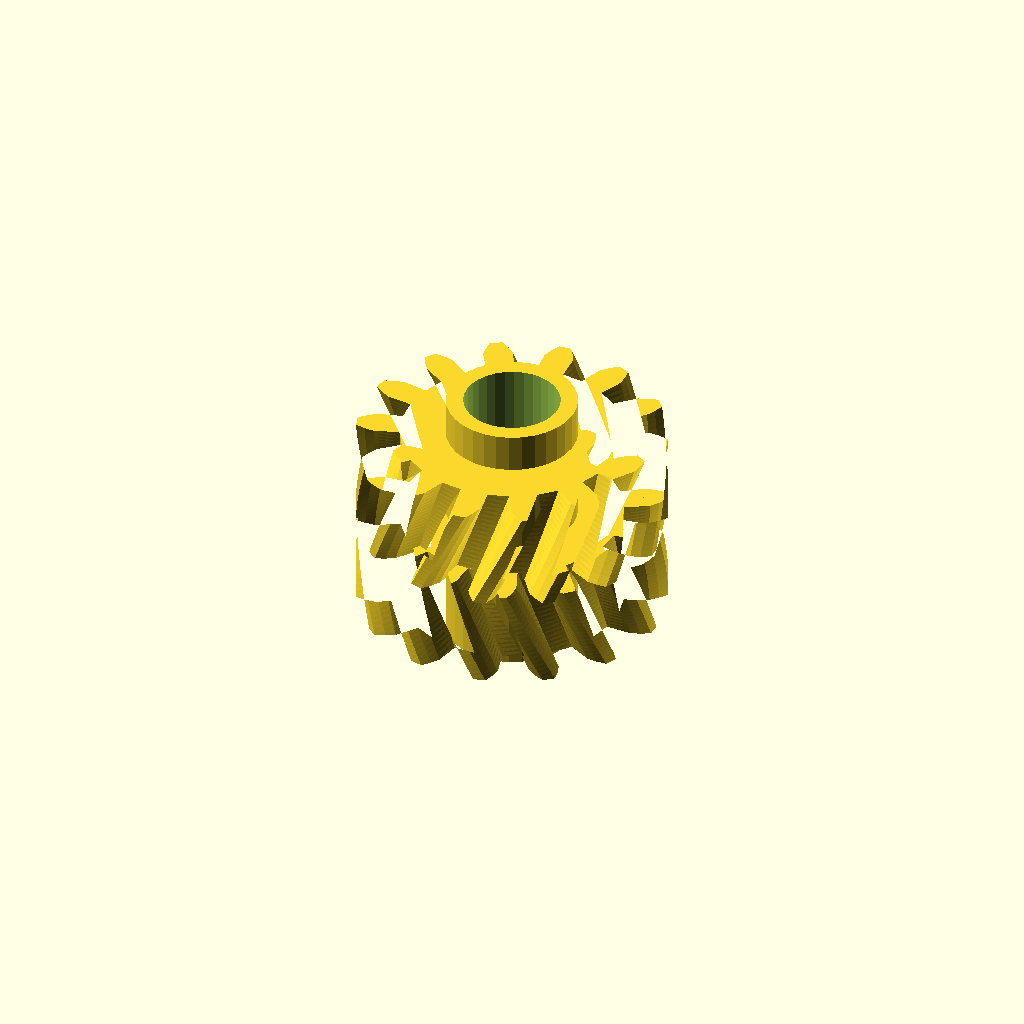
Cell 1: the model at its default parameters.
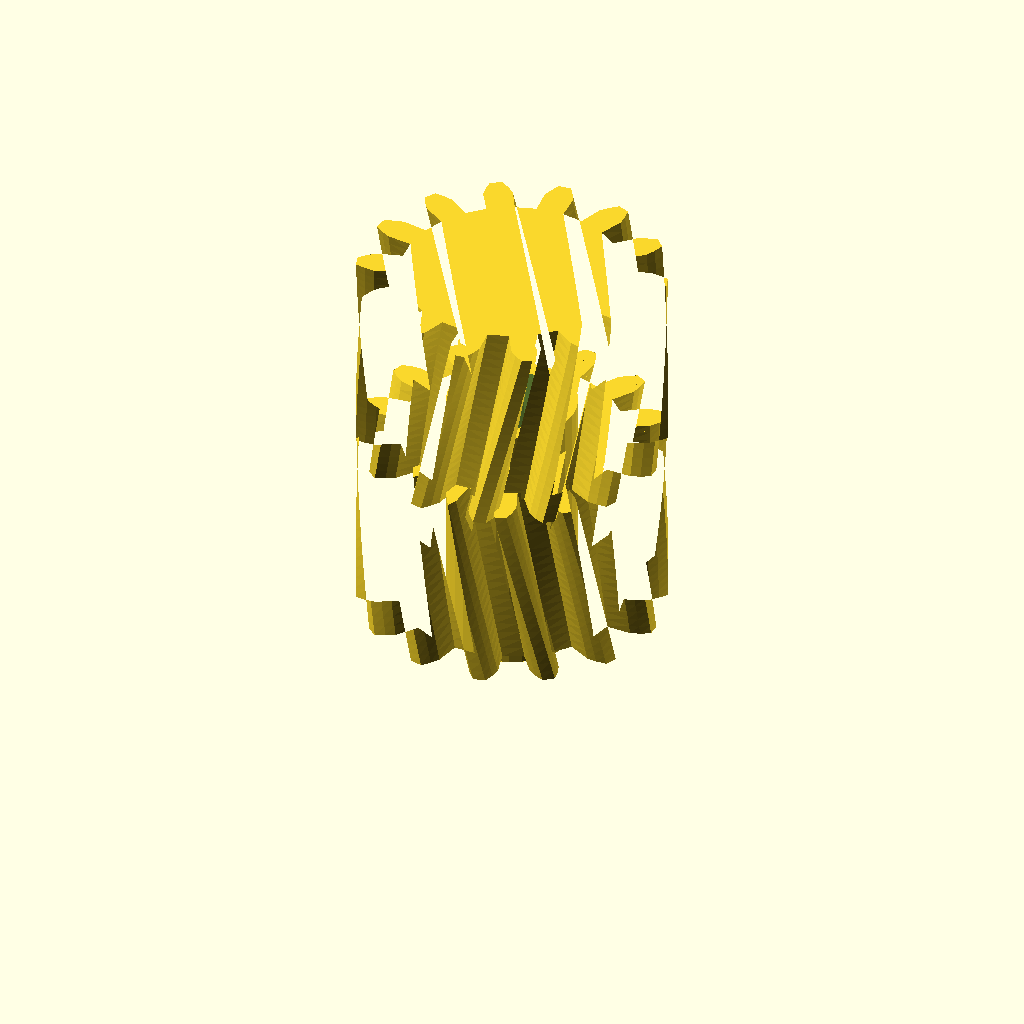
Cell 2: the same model with half_w = 20.
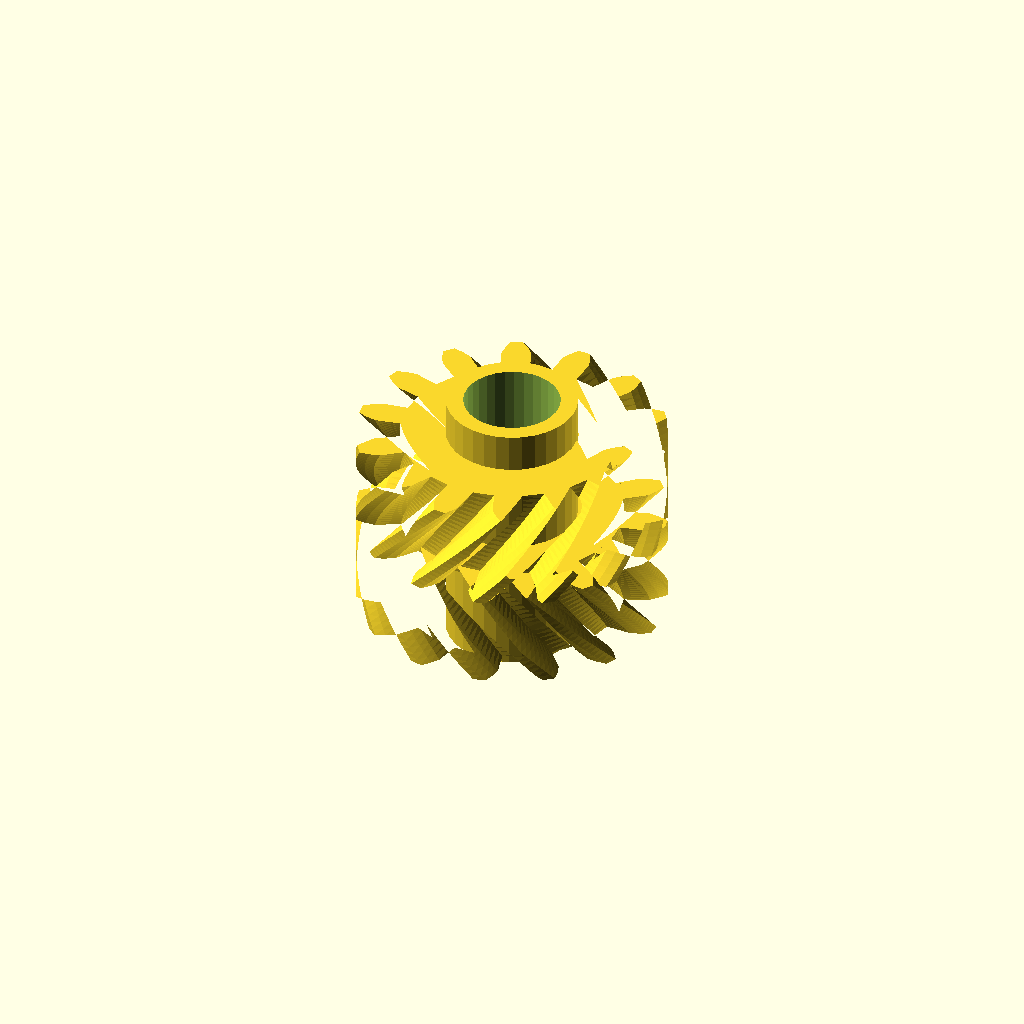
Cell 3 — helix set to 36, the other parameters unchanged.
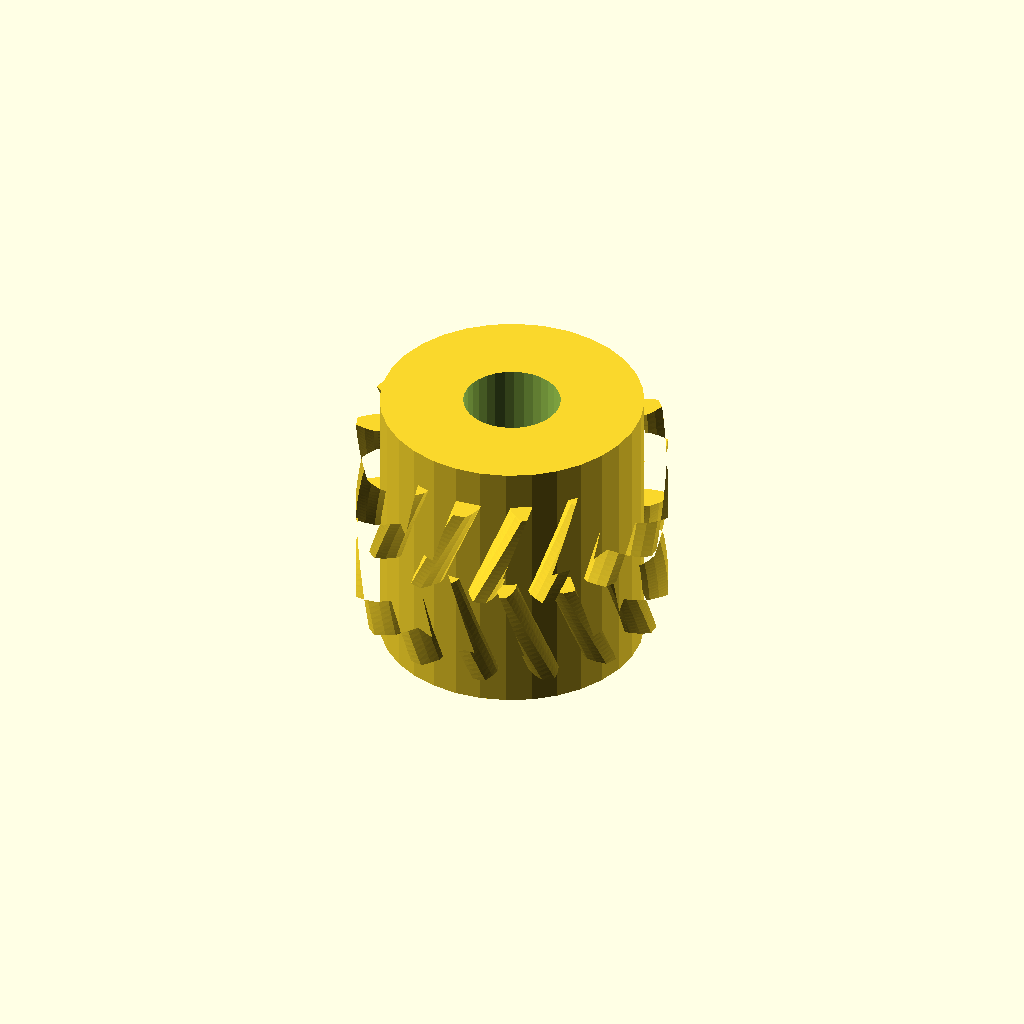
Cell 4: the same model with hub_r = 13.56.
All cells are drawn from one camera (rotation 55°, 0°, 25°, orthographic, colour scheme Cornfield), so only the parameter changes between them.
The OpenSCAD source (optional_data/data/gen3/herringbones/part_0085.scad):
$fn = 32;

// ----------------------------------------------------------------------
// Herringbone gear: z14 module 2, 20 mm wide, 18 degree helix
// ----------------------------------------------------------------------

// --- parameters (mm) ---
gear_module = 2;          // tooth module
teeth = 14;               // tooth count
half_w = 10;              // half width
helix = 18;               // helix angle of each half
hub_r = 6.78;             // hub radius
hub_h = 28;               // hub height
total = 20;               // overall width over both chevron halves
bore_d = 10;              // hub bore

teeth_profile = [[11.408, -1.455], [14.054, -1.531], [15.023, -1.173], [15.987, -0.646], [15.987, 0.646], [15.023, 1.173], [14.054, 1.531], [11.408, 1.455], [10.909, 3.638], [13.326, 4.718], [14.044, 5.461], [14.684, 6.355], [14.124, 7.518], [13.026, 7.575], [11.998, 7.477], [9.646, 6.261], [8.25, 8.011], [9.959, 10.033], [10.284, 11.014], [10.473, 12.096], [9.463, 12.902], [8.449, 12.477], [7.566, 11.942], [5.975, 9.826], [3.957, 10.798], [4.62, 13.361], [4.487, 14.385], [4.187, 15.442], [2.928, 15.73], [2.199, 14.907], [1.635, 14.042], [1.12, 11.445], [-1.12, 11.445], [-1.635, 14.042], [-2.199, 14.907], [-2.928, 15.73], [-4.187, 15.442], [-4.487, 14.385], [-4.62, 13.361], [-3.957, 10.798], [-5.975, 9.826], [-7.566, 11.942], [-8.449, 12.477], [-9.463, 12.902], [-10.473, 12.096], [-10.284, 11.014], [-9.959, 10.033], [-8.25, 8.011], [-9.646, 6.261], [-11.998, 7.477], [-13.026, 7.575], [-14.124, 7.518], [-14.684, 6.355], [-14.044, 5.461], [-13.326, 4.718], [-10.909, 3.638], [-11.408, 1.455], [-14.054, 1.531], [-15.023, 1.173], [-15.987, 0.646], [-15.987, -0.646], [-15.023, -1.173], [-14.054, -1.531], [-11.408, -1.455], [-10.909, -3.638], [-13.326, -4.718], [-14.044, -5.461], [-14.684, -6.355], [-14.124, -7.518], [-13.026, -7.575], [-11.998, -7.477], [-9.646, -6.261], [-8.25, -8.011], [-9.959, -10.033], [-10.284, -11.014], [-10.473, -12.096], [-9.463, -12.902], [-8.449, -12.477], [-7.566, -11.942], [-5.975, -9.826], [-3.957, -10.798], [-4.62, -13.361], [-4.487, -14.385], [-4.187, -15.442], [-2.928, -15.73], [-2.199, -14.907], [-1.635, -14.042], [-1.12, -11.445], [1.12, -11.445], [1.635, -14.042], [2.199, -14.907], [2.928, -15.73], [4.187, -15.442], [4.487, -14.385], [4.62, -13.361], [3.957, -10.798], [5.975, -9.826], [7.566, -11.942], [8.449, -12.477], [9.463, -12.902], [10.473, -12.096], [10.284, -11.014], [9.959, -10.033], [8.25, -8.011], [9.646, -6.261], [11.998, -7.477], [13.026, -7.575], [14.124, -7.518], [14.684, -6.355], [14.044, -5.461], [13.326, -4.718], [10.909, -3.638]];

difference() {
  union() {
    /* lower half, twisted one way */
    linear_extrude(height = half_w + 0.4, twist = helix, slices = 20) polygon(teeth_profile);
    /* upper half, twisted the other way, overlapping the joint */
    translate([0, 0, half_w - 0.4]) linear_extrude(height = half_w + 0.4, twist = -helix, slices = 20) polygon(teeth_profile);
    /* hub */
    translate([0, 0, (total - hub_h) / 2]) cylinder(h = hub_h, d = 2 * hub_r);
  }
  translate([0, 0, (total - hub_h) / 2 - 2.5]) cylinder(h = hub_h + 5, d = bore_d);
}
Customizer parameters (derived from the source; name, type, default, range or options):
gear_module: number, default 2
teeth: number, default 14
half_w: number, default 10
helix: number, default 18
hub_r: number, default 6.78
hub_h: number, default 28
total: number, default 20
bore_d: number, default 10
